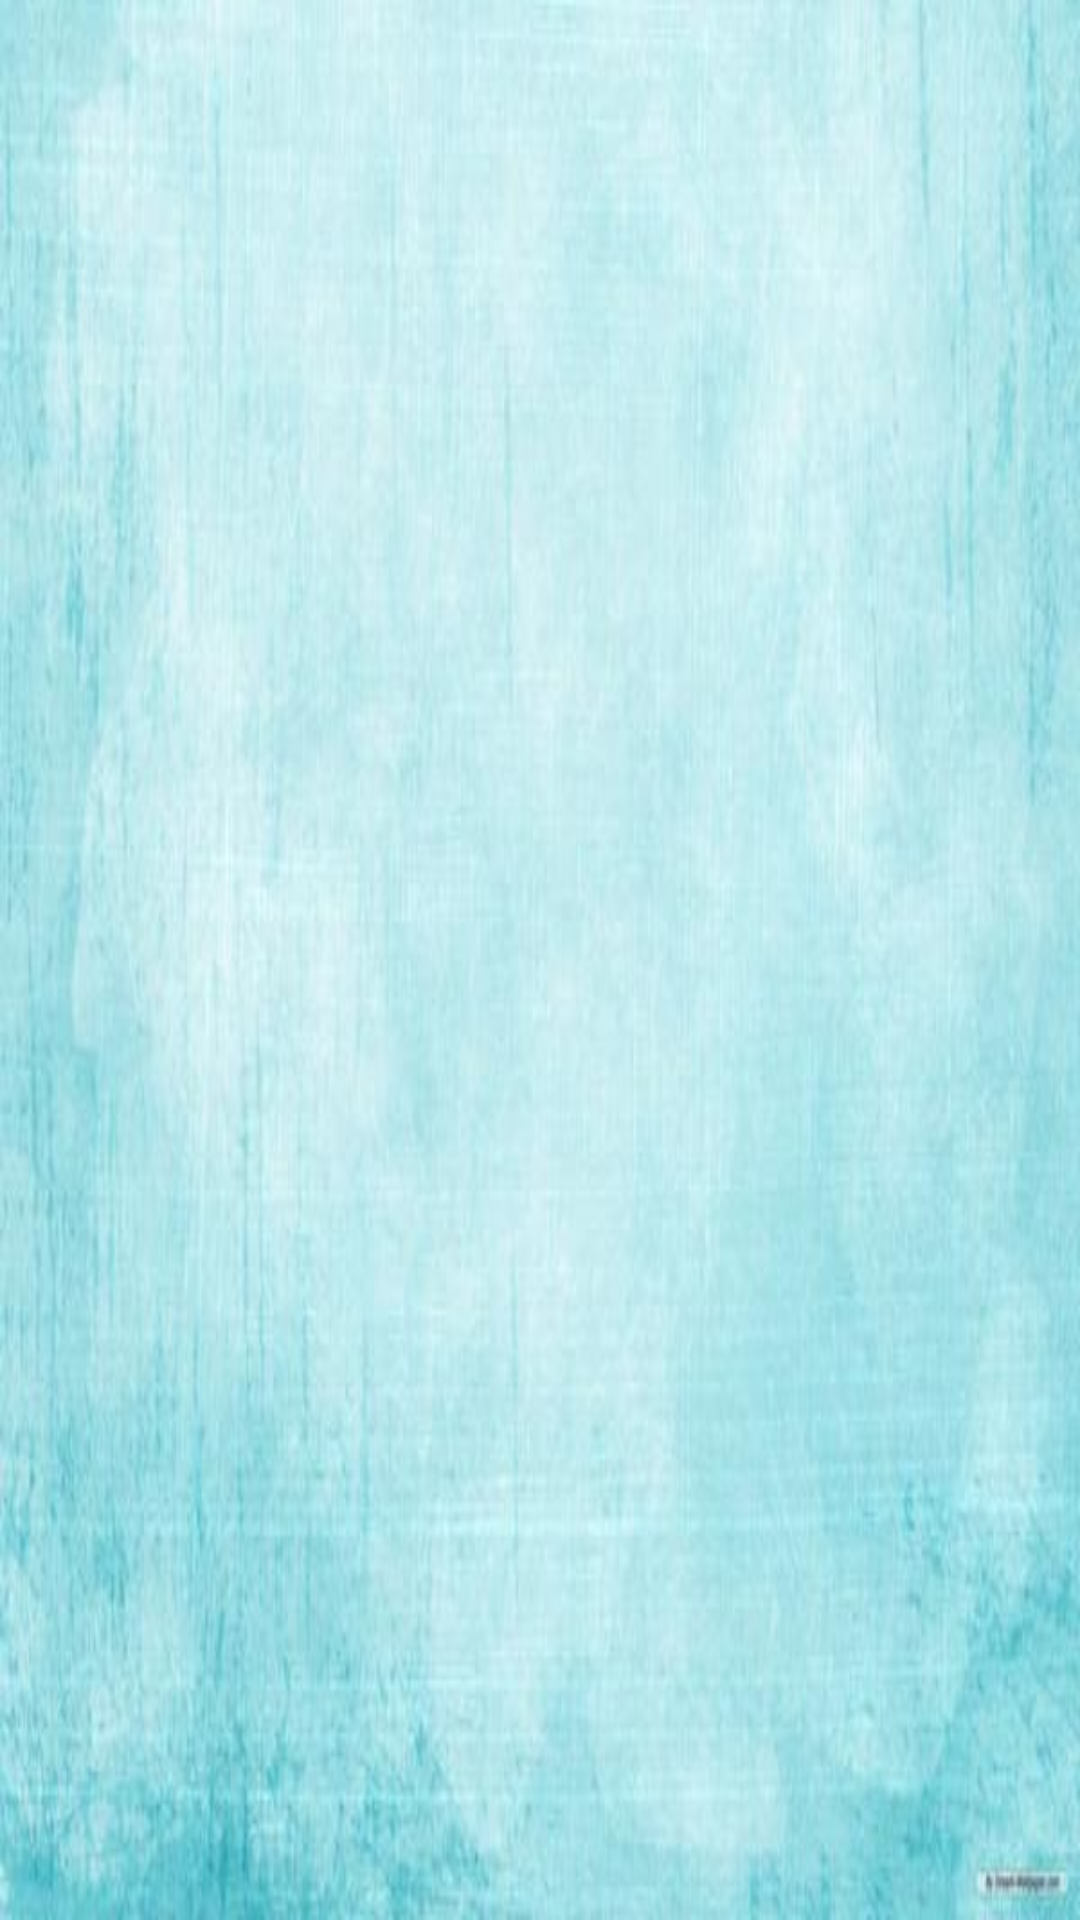

This screen was rendered from an Android layout file. Write that file and the resources it references.
<!-- AndroidManifest.xml: application theme AppTheme -->
<!-- res/layout/activity_download_list_view.xml -->
<?xml version="1.0" encoding="utf-8"?>
<RelativeLayout xmlns:android="http://schemas.android.com/apk/res/android"
    xmlns:app="http://schemas.android.com/apk/res-auto"
    xmlns:tools="http://schemas.android.com/tools"
    android:layout_width="match_parent"
    android:layout_height="match_parent"
    android:background="@drawable/rowbg"
    tools:context="com.example.rish.androidapp.DownloadListView">

    <ListView
        android:id="@+id/downloadquestionlistview"
        android:layout_width="wrap_content"
        android:layout_height="230dp"
        android:layout_alignParentBottom="true"
        android:layout_alignParentTop="true"></ListView>

</RelativeLayout>
<!-- resources referenced by this layout -->
<resources>
  <!-- drawable rowbg: jpg bitmap (drawable, 24108 bytes) -->
  <style name="AppTheme" parent="Theme.AppCompat.Light.DarkActionBar">
          
  
          <item name="colorPrimary">@color/colorPrimary</item>
          <item name="colorPrimaryDark">@color/colorPrimaryDark</item>
          <item name="colorAccent">@color/colorAccent</item>
      </style>
  <!-- not gathered from this repository: default colours our renderer supplied (Android Studio template values) -->
  <color name="colorPrimary">#FF6200EE</color>
  <color name="colorPrimaryDark">#FF3700B3</color>
  <color name="colorAccent">#FF03DAC5</color>
</resources>
